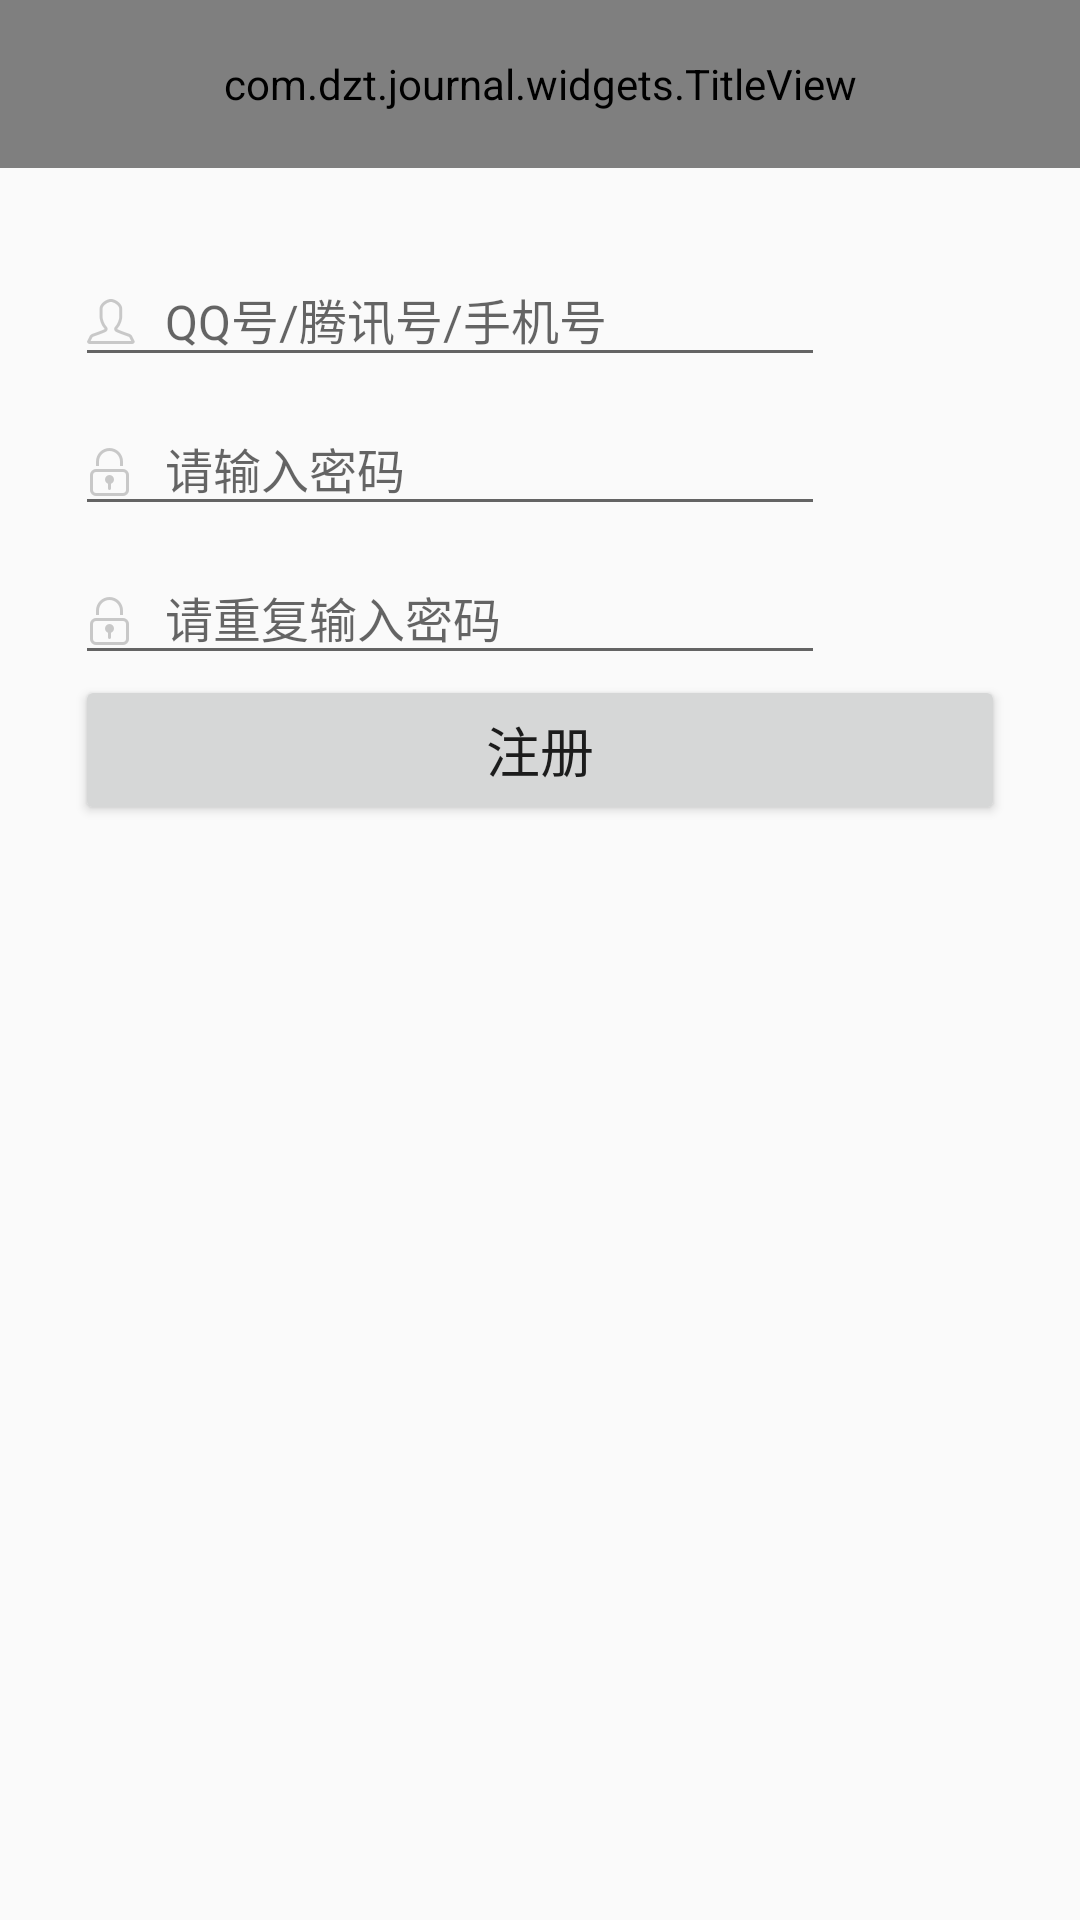

Layout XML and referenced resources for this Android screen:
<!-- AndroidManifest.xml: application theme ActivityTheme.Full -->
<!-- res/layout/activity_register.xml -->
<?xml version="1.0" encoding="utf-8"?>
<RelativeLayout
    xmlns:android="http://schemas.android.com/apk/res/android"
    android:layout_width="match_parent"
    android:layout_height="match_parent">

    <com.dzt.journal.widgets.TitleView
        android:id="@+id/tv_title"
        android:layout_width="match_parent"
        android:layout_height="?attr/actionBarSize"/>

    <LinearLayout
        android:layout_width="match_parent"
        android:layout_height="wrap_content"
        android:layout_below="@id/tv_title"
        android:layout_centerHorizontal="true"
        android:layout_marginLeft="50dp"
        android:layout_marginTop="20dp"
        android:orientation="vertical">

        <android.support.design.widget.TextInputLayout
            android:id="@+id/tpl_account"
            android:layout_width="250dp"
            android:layout_height="wrap_content"
            android:focusable="true"
            android:focusableInTouchMode="true"
            android:hint="QQ号/腾讯号/手机号">

            <EditText
                android:id="@+id/et_account"
                android:layout_width="match_parent"
                android:layout_height="wrap_content"
                android:drawableLeft="@mipmap/login_account"
                android:drawablePadding="@dimen/padding_margin_10"
                android:inputType="text"
                android:maxLines="1"
                android:textSize="@dimen/text_size_16SP"/>
        </android.support.design.widget.TextInputLayout>

        <android.support.design.widget.TextInputLayout
            android:id="@+id/tpl_pwd"
            android:layout_width="250dp"
            android:layout_height="wrap_content"
            android:focusable="true"
            android:focusableInTouchMode="true"
            android:hint="请输入密码">

            <EditText
                android:id="@+id/et_pwd"
                android:layout_width="match_parent"
                android:layout_height="wrap_content"
                android:drawableLeft="@mipmap/login_password"
                android:drawablePadding="@dimen/padding_margin_10"
                android:inputType="textPassword"
                android:maxLines="1"
                android:textSize="@dimen/text_size_16SP"/>
        </android.support.design.widget.TextInputLayout>

        <android.support.design.widget.TextInputLayout
            android:id="@+id/tpl_re_pwd"
            android:layout_width="250dp"
            android:layout_height="wrap_content"
            android:focusable="true"
            android:focusableInTouchMode="true"
            android:hint="请重复输入密码">

            <EditText
                android:id="@+id/et_re_pwd"
                android:layout_width="match_parent"
                android:layout_height="wrap_content"
                android:drawableLeft="@mipmap/login_password"
                android:drawablePadding="@dimen/padding_margin_10"
                android:inputType="textPassword"
                android:maxLines="1"
                android:textSize="@dimen/text_size_16SP"/>
        </android.support.design.widget.TextInputLayout>

        <Button
            android:id="@+id/btn_register"
            android:layout_width="match_parent"
            android:layout_height="50dp"
            android:text="注册"
            android:textSize="18sp"/>

    </LinearLayout>

</RelativeLayout>
<!-- resources referenced by this layout -->
<resources>
  <dimen name="padding_margin_10">10dp</dimen>
  <dimen name="text_size_16SP">16sp</dimen>
  <!-- mipmap login_account: png bitmap (mipmap-xxhdpi, 1201 bytes) -->
  <!-- mipmap login_password: png bitmap (mipmap-xxhdpi, 625 bytes) -->
  <style name="ActivityTheme.Full" parent="@style/AppTheme">
          <item name="android:windowContentOverlay">@null</item>
          <item name="android:windowAnimationStyle">@style/ActivityInOutAnimation</item>
      </style>
  <style name="AppTheme" parent="Theme.AppCompat.Light.DarkActionBar">
          
          <item name="colorPrimary">@color/colorPrimary</item>
          <item name="colorPrimaryDark">@color/colorPrimaryDark</item>
          <item name="colorAccent">@color/colorAccent</item>
          <item name="windowActionBar">false</item>
          <item name="windowNoTitle">true</item>
      </style>
  <style name="ActivityInOutAnimation" parent="android:style/Animation.Activity">
          <item name="android:activityOpenEnterAnimation">@anim/slide_left_in</item>
          <item name="android:activityCloseExitAnimation">@anim/slide_right_out</item>
      </style>
  <color name="colorPrimary">#F9C848</color>
  <color name="colorPrimaryDark">#FC8A03</color>
  <color name="colorAccent">#FF4081</color>
</resources>
